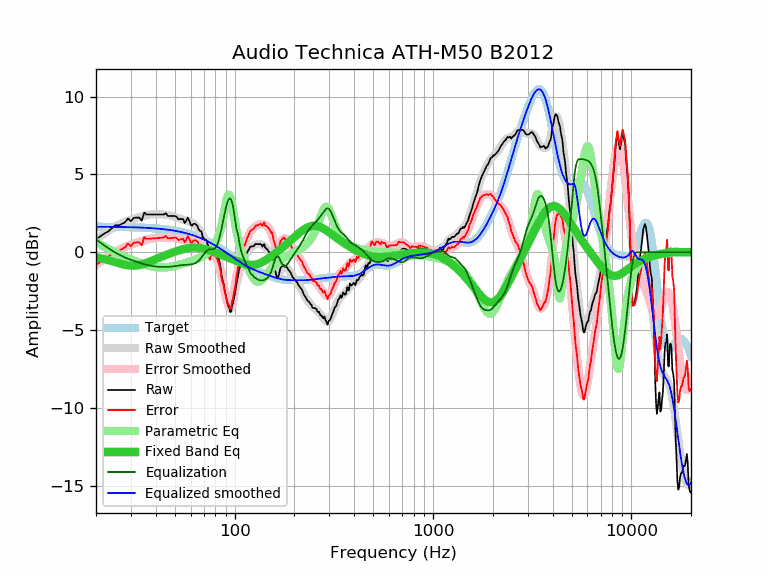

Source data for this figure (header and first rows):
frequency, raw, error, smoothed, error_smoothed, equalization, parametric_eq, equalized_raw, equalized_smoothed, target
20, 0.82, -0.82, 0.82, -0.82, 0.82, -0.33, 1.64, 1.64, 1.64
21, 1.02, -0.62, 1.01, -0.62, 0.62, -0.38, 1.64, 1.64, 1.64
22, 1.20, -0.44, 1.20, -0.44, 0.44, -0.44, 1.64, 1.64, 1.64
23, 1.33, -0.31, 1.36, -0.27, 0.27, -0.50, 1.60, 1.63, 1.63
24, 1.53, -0.10, 1.51, -0.12, 0.12, -0.57, 1.65, 1.63, 1.63
25, 1.73, 0.10, 1.65, 0.02, -0.02, -0.63, 1.71, 1.63, 1.63
26, 1.73, 0.10, 1.76, 0.14, -0.14, -0.70, 1.59, 1.62, 1.62
27, 1.82, 0.20, 1.87, 0.24, -0.24, -0.76, 1.57, 1.62, 1.62
28, 1.93, 0.31, 1.95, 0.34, -0.34, -0.81, 1.59, 1.62, 1.62
29, 2.17, 0.56, 2.03, 0.42, -0.42, -0.84, 1.75, 1.61, 1.61
30, 2.00, 0.39, 2.10, 0.49, -0.49, -0.86, 1.51, 1.61, 1.61
31, 2.21, 0.61, 2.15, 0.55, -0.55, -0.87, 1.66, 1.60, 1.60
32, 2.23, 0.63, 2.21, 0.61, -0.61, -0.85, 1.62, 1.60, 1.60
33, 2.23, 0.64, 2.26, 0.67, -0.67, -0.82, 1.56, 1.59, 1.59
34, 2.03, 0.44, 2.30, 0.72, -0.72, -0.78, 1.31, 1.58, 1.58
35, 2.55, 0.97, 2.34, 0.77, -0.77, -0.74, 1.78, 1.58, 1.58
36, 2.43, 0.86, 2.38, 0.81, -0.81, -0.68, 1.62, 1.57, 1.57
37, 2.43, 0.87, 2.41, 0.85, -0.85, -0.62, 1.58, 1.56, 1.56
38, 2.43, 0.88, 2.43, 0.88, -0.88, -0.56, 1.55, 1.55, 1.55
39, 2.43, 0.89, 2.44, 0.90, -0.90, -0.50, 1.53, 1.54, 1.54
40, 2.43, 0.90, 2.45, 0.92, -0.92, -0.44, 1.51, 1.53, 1.53
41, 2.43, 0.91, 2.45, 0.93, -0.93, -0.39, 1.50, 1.52, 1.52
42, 2.43, 0.92, 2.44, 0.94, -0.94, -0.33, 1.49, 1.51, 1.51
43, 2.43, 0.94, 2.44, 0.94, -0.94, -0.28, 1.48, 1.49, 1.49
44, 2.43, 0.95, 2.43, 0.95, -0.95, -0.23, 1.48, 1.48, 1.48
45, 2.52, 1.05, 2.41, 0.95, -0.95, -0.18, 1.57, 1.46, 1.46
46, 2.33, 0.88, 2.39, 0.94, -0.94, -0.13, 1.39, 1.45, 1.45
47, 2.33, 0.90, 2.37, 0.93, -0.93, -0.09, 1.39, 1.43, 1.43
48, 2.33, 0.91, 2.34, 0.92, -0.92, -0.04, 1.40, 1.42, 1.42
49, 2.33, 0.93, 2.31, 0.91, -0.91, -0.00, 1.42, 1.40, 1.40
50, 2.33, 0.95, 2.27, 0.89, -0.89, 0.04, 1.44, 1.38, 1.38
51, 2.27, 0.91, 2.23, 0.87, -0.87, 0.08, 1.39, 1.36, 1.36
52, 2.13, 0.79, 2.19, 0.86, -0.86, 0.11, 1.27, 1.34, 1.34
53, 2.13, 0.81, 2.16, 0.84, -0.84, 0.14, 1.29, 1.32, 1.32
54, 2.13, 0.83, 2.12, 0.83, -0.83, 0.17, 1.30, 1.29, 1.29
55, 2.13, 0.86, 2.09, 0.82, -0.82, 0.20, 1.31, 1.27, 1.27
56, 1.88, 0.63, 2.06, 0.81, -0.81, 0.22, 1.07, 1.25, 1.25
57, 2.03, 0.81, 2.03, 0.81, -0.81, 0.25, 1.22, 1.22, 1.22
58, 2.23, 1.03, 2.00, 0.80, -0.80, 0.26, 1.43, 1.19, 1.19
59, 2.04, 0.87, 1.96, 0.79, -0.79, 0.28, 1.24, 1.17, 1.17
60, 1.79, 0.65, 1.92, 0.78, -0.78, 0.29, 1.00, 1.14, 1.14
61, 1.71, 0.60, 1.88, 0.77, -0.77, 0.29, 0.94, 1.11, 1.11
62, 1.83, 0.75, 1.83, 0.75, -0.75, 0.30, 1.08, 1.08, 1.08
63, 1.83, 0.78, 1.76, 0.71, -0.71, 0.30, 1.12, 1.05, 1.05
64, 1.77, 0.75, 1.69, 0.67, -0.67, 0.29, 1.10, 1.02, 1.02
65, 1.67, 0.68, 1.59, 0.61, -0.61, 0.29, 1.06, 0.99, 0.99
66, 1.44, 0.48, 1.48, 0.53, -0.53, 0.28, 0.91, 0.95, 0.95
67, 1.37, 0.45, 1.36, 0.44, -0.44, 0.27, 0.93, 0.92, 0.92
68, 1.35, 0.46, 1.22, 0.34, -0.34, 0.25, 1.01, 0.88, 0.88
69, 0.97, 0.12, 1.08, 0.23, -0.23, 0.24, 0.74, 0.85, 0.85
70, 0.88, 0.06, 0.93, 0.12, -0.12, 0.22, 0.76, 0.81, 0.81
71, 0.82, 0.04, 0.79, 0.02, -0.02, 0.20, 0.80, 0.78, 0.78
72, 0.79, 0.05, 0.67, -0.07, 0.07, 0.18, 0.86, 0.74, 0.74
73, 0.50, -0.20, 0.57, -0.13, 0.13, 0.16, 0.63, 0.70, 0.70
74, 0.42, -0.25, 0.49, -0.17, 0.17, 0.13, 0.59, 0.66, 0.66
75, 0.14, -0.49, 0.43, -0.19, 0.19, 0.11, 0.33, 0.62, 0.62
76, 0.47, -0.12, 0.39, -0.20, 0.20, 0.08, 0.66, 0.59, 0.59
77, 0.39, -0.16, 0.35, -0.20, 0.20, 0.06, 0.58, 0.55, 0.55
78, 0.32, -0.19, 0.30, -0.20, 0.20, 0.04, 0.52, 0.51, 0.51
79, 0.27, -0.20, 0.24, -0.23, 0.23, 0.01, 0.50, 0.47, 0.47
... 553 more rows
